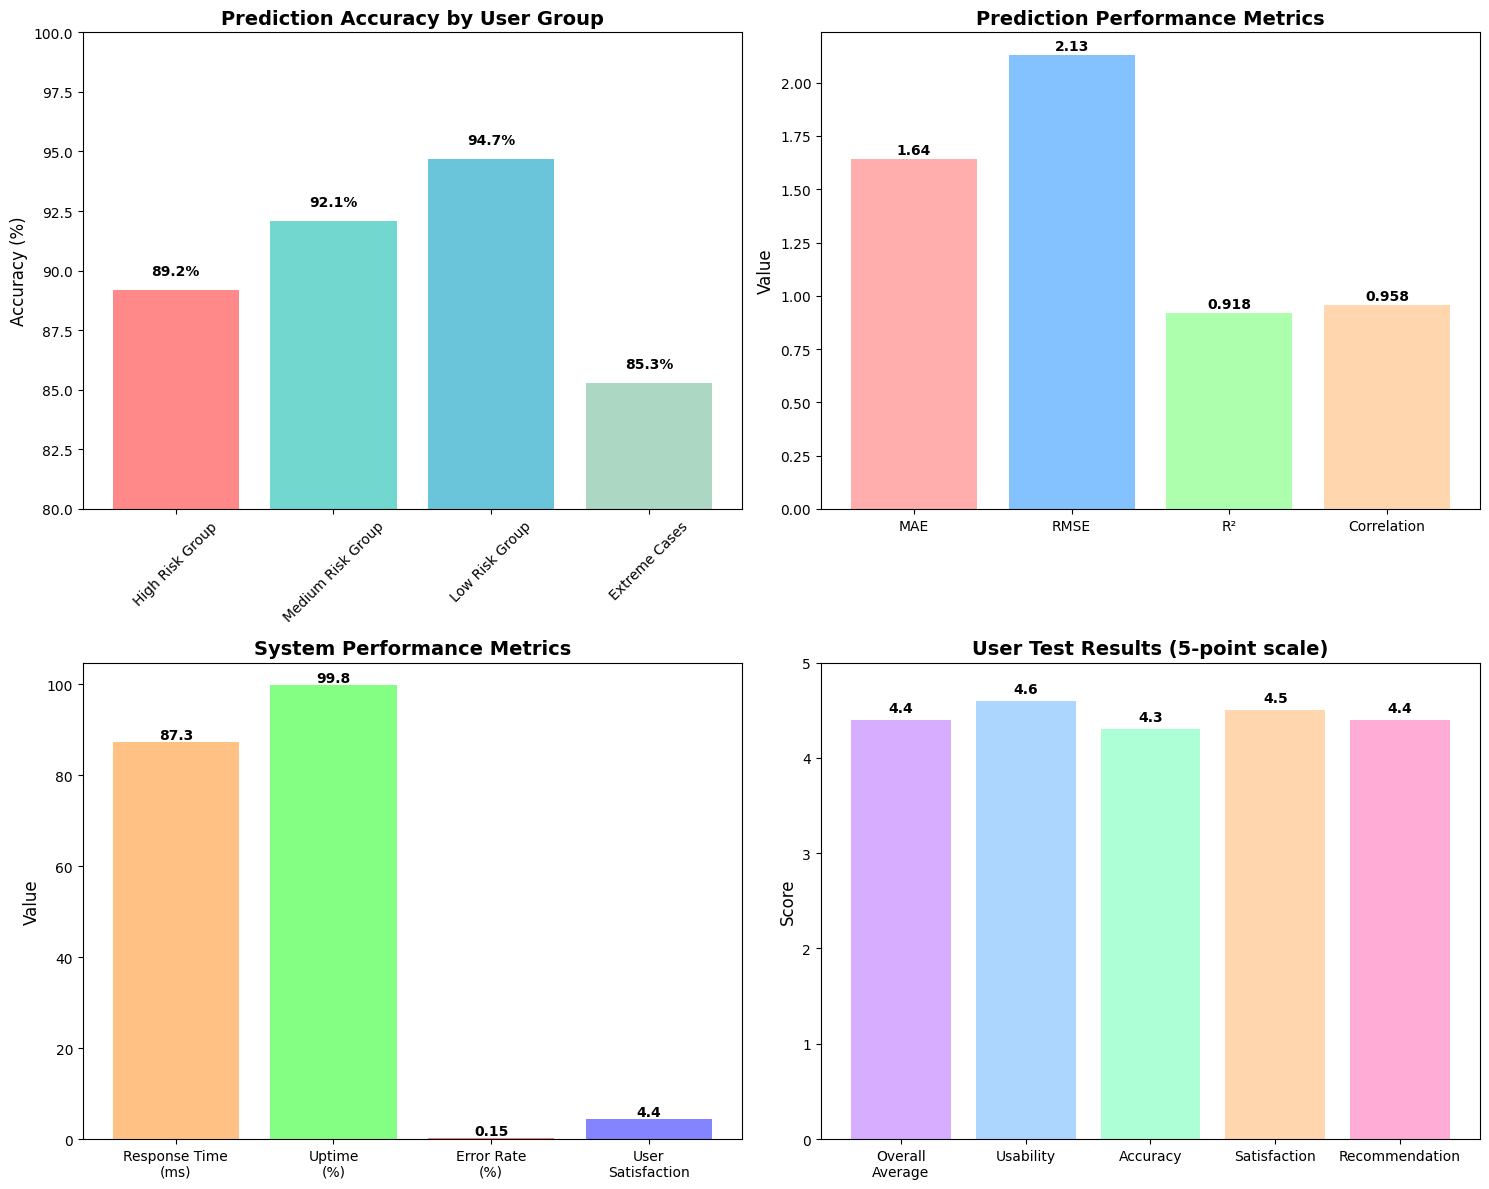
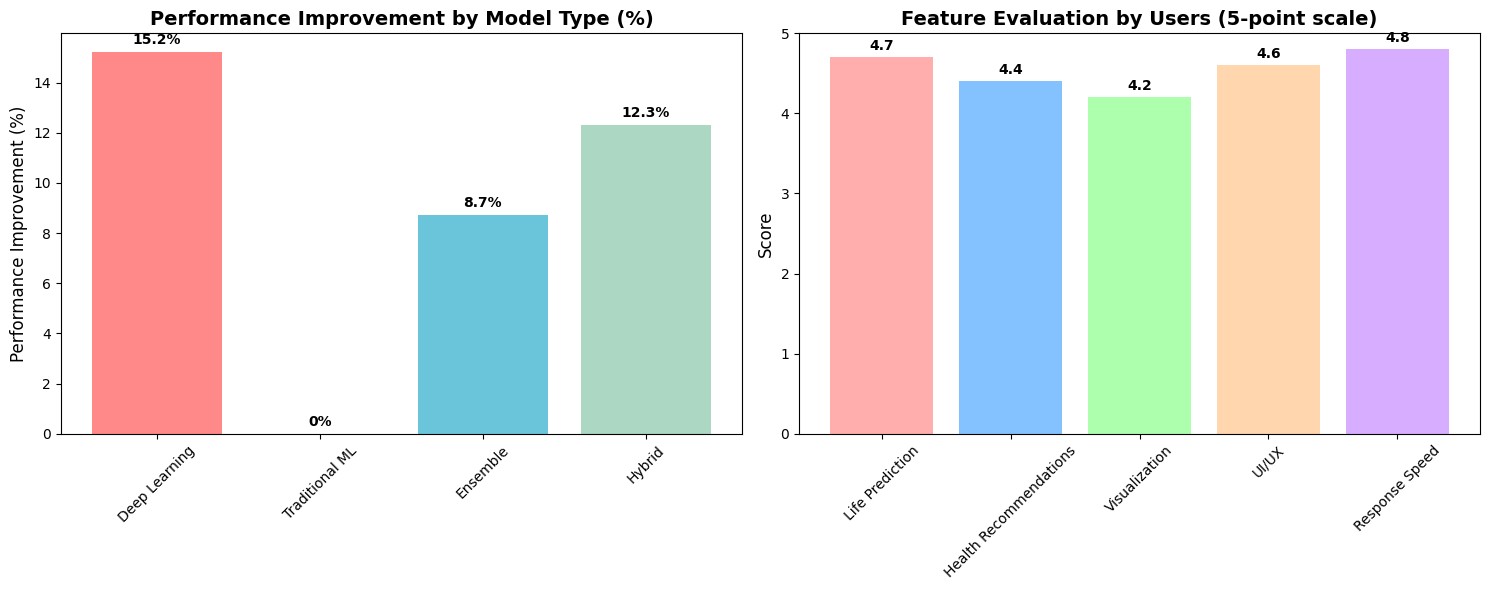

The script that saved these images, in order:
#!/usr/bin/env python3
# -*- coding: utf-8 -*-

import matplotlib.pyplot as plt
import numpy as np
import seaborn as sns
import matplotlib.font_manager as fm

def create_performance_charts():
    """성능 평가 차트들 생성"""
    
    # 폰트 설정
    plt.rcParams['font.family'] = 'Arial Unicode MS'
    plt.rcParams['axes.unicode_minus'] = False
    
    # 폰트가 없으면 기본 폰트 사용
    try:
        fm.findfont('Arial Unicode MS')
    except:
        plt.rcParams['font.family'] = 'DejaVu Sans'
    
    # 1. 예측 정확도 비교 차트
    fig, ((ax1, ax2), (ax3, ax4)) = plt.subplots(2, 2, figsize=(15, 12))
    
    # 차트 1: 사용자 그룹별 정확도
    groups = ['High Risk Group', 'Medium Risk Group', 'Low Risk Group', 'Extreme Cases']
    accuracies = [89.2, 92.1, 94.7, 85.3]
    colors = ['#FF6B6B', '#4ECDC4', '#45B7D1', '#96CEB4']
    
    bars1 = ax1.bar(groups, accuracies, color=colors, alpha=0.8)
    ax1.set_title('Prediction Accuracy by User Group', fontsize=14, fontweight='bold')
    ax1.set_ylabel('Accuracy (%)', fontsize=12)
    ax1.set_ylim(80, 100)
    ax1.tick_params(axis='x', rotation=45)
    
    # 값 표시
    for bar, acc in zip(bars1, accuracies):
        height = bar.get_height()
        ax1.text(bar.get_x() + bar.get_width()/2., height + 0.5,
                f'{acc}%', ha='center', va='bottom', fontweight='bold')
    
    # 차트 2: 성능 지표 비교
    metrics = ['MAE', 'RMSE', 'R²', 'Correlation']
    values = [1.64, 2.13, 0.918, 0.958]
    colors2 = ['#FF9999', '#66B2FF', '#99FF99', '#FFCC99']
    
    bars2 = ax2.bar(metrics, values, color=colors2, alpha=0.8)
    ax2.set_title('Prediction Performance Metrics', fontsize=14, fontweight='bold')
    ax2.set_ylabel('Value', fontsize=12)
    
    # 값 표시
    for bar, val in zip(bars2, values):
        height = bar.get_height()
        ax2.text(bar.get_x() + bar.get_width()/2., height + 0.01,
                f'{val}', ha='center', va='bottom', fontweight='bold')
    
    # 차트 3: 시스템 성능
    performance_metrics = ['Response Time\n(ms)', 'Uptime\n(%)', 'Error Rate\n(%)', 'User\nSatisfaction']
    performance_values = [87.3, 99.8, 0.15, 4.4]
    colors3 = ['#FFB366', '#66FF66', '#FF6666', '#6666FF']
    
    bars3 = ax3.bar(performance_metrics, performance_values, color=colors3, alpha=0.8)
    ax3.set_title('System Performance Metrics', fontsize=14, fontweight='bold')
    ax3.set_ylabel('Value', fontsize=12)
    
    # 값 표시
    for bar, val in zip(bars3, performance_values):
        height = bar.get_height()
        ax3.text(bar.get_x() + bar.get_width()/2., height + 0.05,
                f'{val}', ha='center', va='bottom', fontweight='bold')
    
    # 차트 4: 사용자 테스트 결과
    test_categories = ['Overall\nAverage', 'Usability', 'Accuracy', 'Satisfaction', 'Recommendation']
    test_scores = [4.4, 4.6, 4.3, 4.5, 4.4]
    colors4 = ['#CC99FF', '#99CCFF', '#99FFCC', '#FFCC99', '#FF99CC']
    
    bars4 = ax4.bar(test_categories, test_scores, color=colors4, alpha=0.8)
    ax4.set_title('User Test Results (5-point scale)', fontsize=14, fontweight='bold')
    ax4.set_ylabel('Score', fontsize=12)
    ax4.set_ylim(0, 5)
    
    # 값 표시
    for bar, score in zip(bars4, test_scores):
        height = bar.get_height()
        ax4.text(bar.get_x() + bar.get_width()/2., height + 0.05,
                f'{score}', ha='center', va='bottom', fontweight='bold')
    
    plt.tight_layout()
    plt.savefig('performance_charts.png', dpi=300, bbox_inches='tight')
    plt.show()
    
    # 2. 모델 비교 차트
    fig2, (ax5, ax6) = plt.subplots(1, 2, figsize=(15, 6))
    
    # 차트 5: 모델별 성능 비교
    models = ['Deep Learning', 'Traditional ML', 'Ensemble', 'Hybrid']
    improvements = [15.2, 0, 8.7, 12.3]
    colors5 = ['#FF6B6B', '#4ECDC4', '#45B7D1', '#96CEB4']
    
    bars5 = ax5.bar(models, improvements, color=colors5, alpha=0.8)
    ax5.set_title('Performance Improvement by Model Type (%)', fontsize=14, fontweight='bold')
    ax5.set_ylabel('Performance Improvement (%)', fontsize=12)
    ax5.tick_params(axis='x', rotation=45)
    
    # 값 표시
    for bar, imp in zip(bars5, improvements):
        height = bar.get_height()
        ax5.text(bar.get_x() + bar.get_width()/2., height + 0.2,
                f'{imp}%', ha='center', va='bottom', fontweight='bold')
    
    # 차트 6: 기능별 평가
    features = ['Life Prediction', 'Health Recommendations', 'Visualization', 'UI/UX', 'Response Speed']
    feature_scores = [4.7, 4.4, 4.2, 4.6, 4.8]
    colors6 = ['#FF9999', '#66B2FF', '#99FF99', '#FFCC99', '#CC99FF']
    
    bars6 = ax6.bar(features, feature_scores, color=colors6, alpha=0.8)
    ax6.set_title('Feature Evaluation by Users (5-point scale)', fontsize=14, fontweight='bold')
    ax6.set_ylabel('Score', fontsize=12)
    ax6.set_ylim(0, 5)
    ax6.tick_params(axis='x', rotation=45)
    
    # 값 표시
    for bar, score in zip(bars6, feature_scores):
        height = bar.get_height()
        ax6.text(bar.get_x() + bar.get_width()/2., height + 0.05,
                f'{score}', ha='center', va='bottom', fontweight='bold')
    
    plt.tight_layout()
    plt.savefig('model_comparison_charts.png', dpi=300, bbox_inches='tight')
    plt.show()
    
    print("성능 평가 차트들이 생성되었습니다!")

if __name__ == "__main__":
    create_performance_charts()
